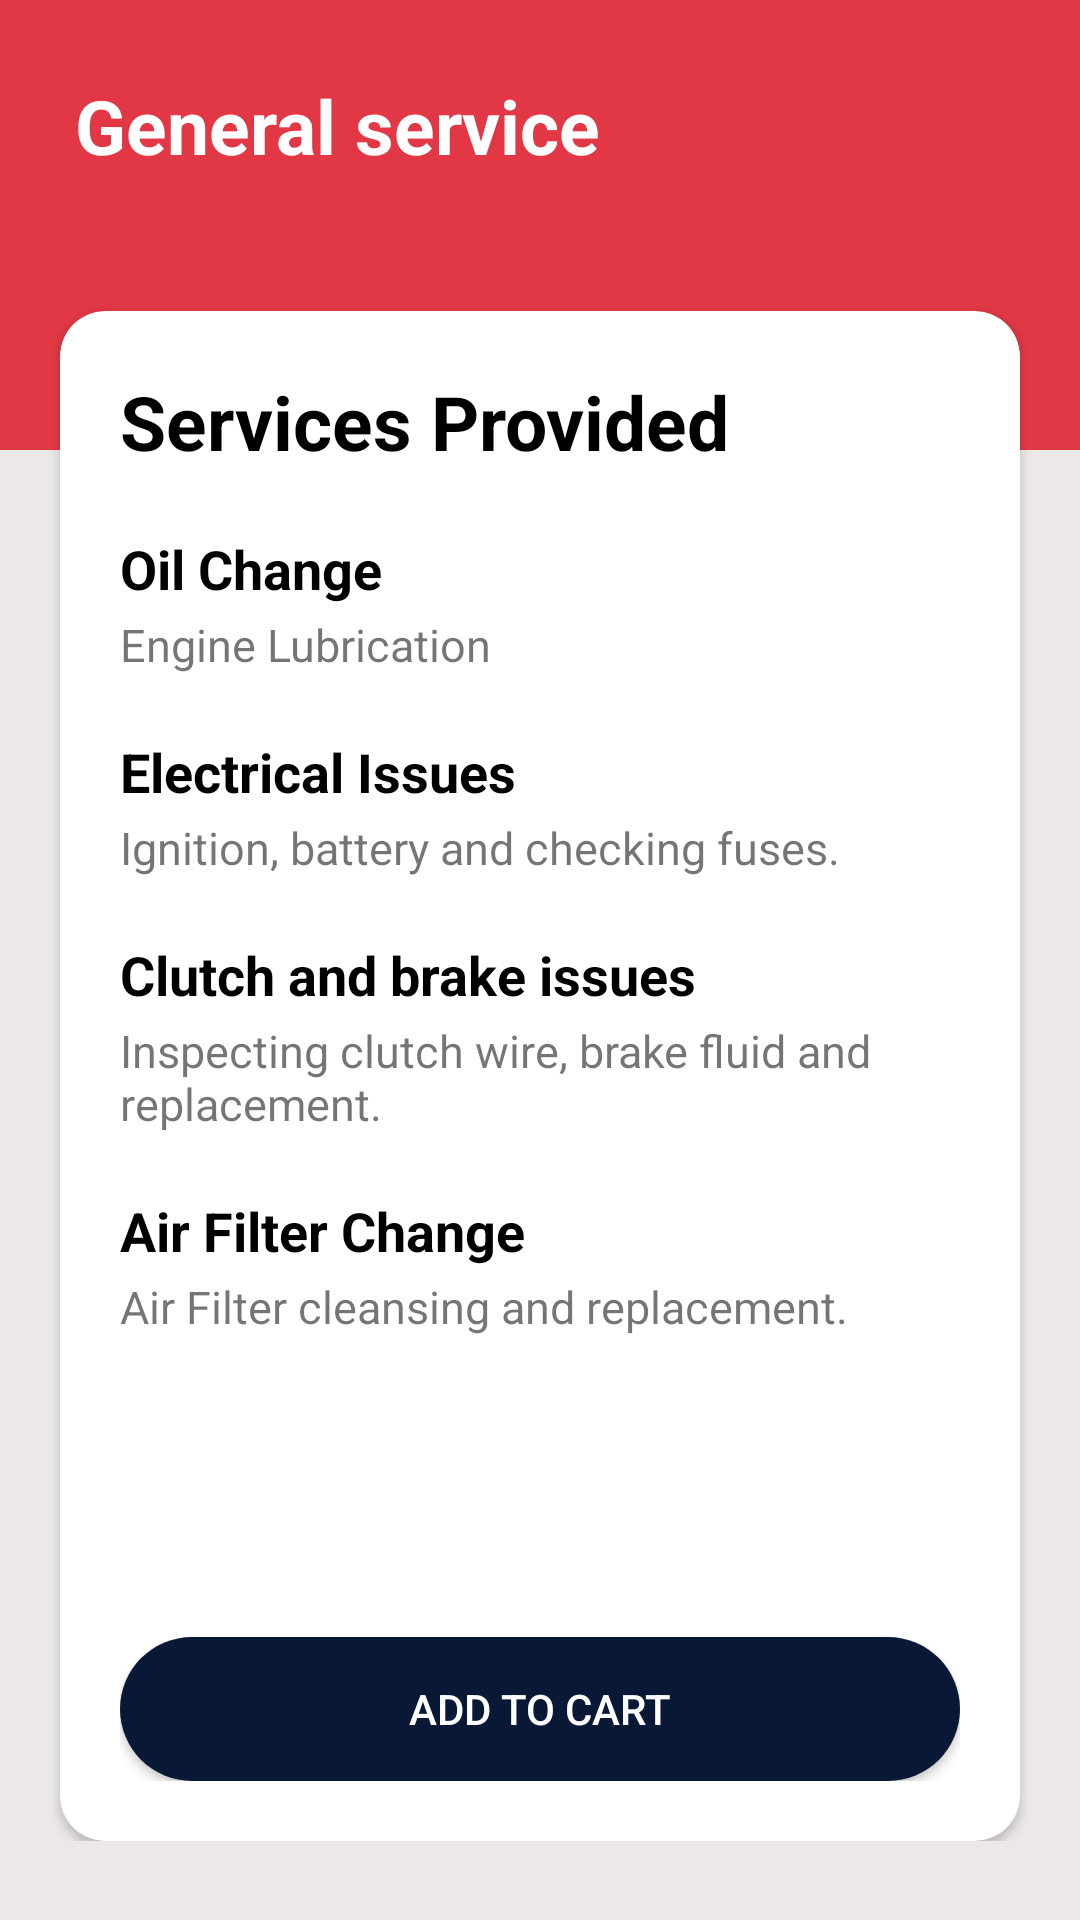

Here is an Android app screen rendered from its layout file. Give the layout XML and the strings, colors and styles it references.
<!-- AndroidManifest.xml: application theme Theme.Goservice -->
<!-- res/layout/activity_general_service.xml -->
<?xml version="1.0" encoding="utf-8"?>
<RelativeLayout xmlns:android="http://schemas.android.com/apk/res/android"
    xmlns:app="http://schemas.android.com/apk/res-auto"
    xmlns:tools="http://schemas.android.com/tools"
    android:id="@+id/activityGeneralService"
    android:layout_width="match_parent"
    android:layout_height="match_parent"
    android:background="#ede8e8"
    tools:context=".services.GeneralServiceActivity">

    <LinearLayout
        android:layout_width="match_parent"
        android:layout_height="150dp"
        android:layout_alignParentTop="true"
        android:background="@color/theme_red"
        android:padding="10dp">

    </LinearLayout>

    <LinearLayout
        android:id="@+id/header"
        android:layout_width="wrap_content"
        android:layout_height="wrap_content"
        android:orientation="horizontal">


        <TextView
            android:layout_width="wrap_content"
            android:layout_height="wrap_content"
            android:layout_gravity="center_vertical"
            android:layout_margin="25dp"
            android:text="@string/general_service"
            android:textColor="#fff"
            android:textSize="25sp"
            android:textStyle="bold" />
    </LinearLayout>

    <ScrollView
        android:layout_width="match_parent"
        android:layout_height="wrap_content"
        android:layout_below="@+id/header"
        android:layout_marginTop="0dp">

        <androidx.cardview.widget.CardView
            android:layout_width="match_parent"
            android:layout_height="wrap_content"
            android:layout_marginLeft="20dp"
            android:layout_marginTop="20dp"
            android:layout_marginRight="20dp"
            app:cardCornerRadius="15dp">

            <RelativeLayout
                android:layout_width="match_parent"
                android:layout_height="match_parent"
                android:paddingLeft="20dp"
                android:paddingTop="20dp"
                android:paddingRight="20dp"
                android:paddingBottom="20dp">

                <TextView
                    android:id="@+id/serviceProvidedTextView"
                    android:layout_width="wrap_content"
                    android:layout_height="wrap_content"
                    android:text="@string/services_provided"
                    android:textColor="#000000"
                    android:textSize="25sp"
                    android:textStyle="bold" />

                <TextView
                    android:id="@+id/OilChangeTextView"
                    android:layout_width="wrap_content"
                    android:layout_height="wrap_content"
                    android:layout_below="@+id/serviceProvidedTextView"
                    android:layout_marginTop="20dp"
                    android:text="@string/oil_change"
                    android:textColor="#000000"
                    android:textSize="18sp"
                    android:textStyle="bold" />

                <TextView
                    android:id="@+id/OilChangeDescTextView"
                    android:layout_width="wrap_content"
                    android:layout_height="wrap_content"
                    android:layout_below="@+id/OilChangeTextView"
                    android:layout_marginTop="3dp"
                    android:text="@string/engine_lubrication"
                    android:textSize="15sp" />

                <TextView
                    android:id="@+id/ElectricalIssuesTextView"
                    android:layout_width="wrap_content"
                    android:layout_height="wrap_content"
                    android:layout_below="@+id/OilChangeDescTextView"
                    android:layout_marginTop="20dp"
                    android:text="@string/electrical_issues"
                    android:textColor="#000000"
                    android:textSize="18sp"
                    android:textStyle="bold" />


                <TextView
                    android:id="@+id/chainProvidedDescTextView"
                    android:layout_width="wrap_content"
                    android:layout_height="wrap_content"
                    android:layout_below="@+id/ElectricalIssuesTextView"
                    android:layout_marginTop="3dp"
                    android:text="@string/ignition_battery_and_checking_fuses"
                    android:textSize="15sp" />

                <TextView
                    android:id="@+id/clucthandBrakeTextView"
                    android:layout_width="wrap_content"
                    android:layout_height="wrap_content"
                    android:layout_below="@+id/chainProvidedDescTextView"
                    android:layout_marginTop="20dp"
                    android:text="@string/clutch_and_brake_issues"
                    android:textColor="#000000"
                    android:textSize="18sp"
                    android:textStyle="bold" />

                <TextView
                    android:id="@+id/ClutchandBrakeDescTextView"
                    android:layout_width="wrap_content"
                    android:layout_height="wrap_content"
                    android:layout_below="@+id/clucthandBrakeTextView"
                    android:layout_marginTop="3dp"

                    android:text="@string/inspecting_clutch_wire_brake_fluid_and_replacement"
                    android:textSize="15sp" />

                <TextView
                    android:id="@+id/AirFilterTextView"
                    android:layout_width="wrap_content"
                    android:layout_height="wrap_content"
                    android:layout_below="@+id/ClutchandBrakeDescTextView"
                    android:layout_marginTop="20dp"
                    android:text="@string/air_filter_change"
                    android:textColor="#000000"
                    android:textSize="18sp"
                    android:textStyle="bold" />

                <TextView
                    android:id="@+id/AirFilterDescTextView"
                    android:layout_width="wrap_content"
                    android:layout_height="wrap_content"
                    android:layout_below="@+id/AirFilterTextView"
                    android:layout_marginTop="3dp"
                    android:text="@string/air_filter_cleansing_and_replacement"
                    android:textSize="15sp" />

                <android.widget.Button
                    android:id="@+id/addToCartButton"
                    android:layout_width="match_parent"
                    android:layout_height="wrap_content"
                    android:layout_below="@+id/AirFilterDescTextView"
                    android:layout_marginTop="100dp"
                    android:background="@drawable/theme_button"
                    android:text="@string/add_to_cart"
                    android:textColor="#FFF" />

            </RelativeLayout>
        </androidx.cardview.widget.CardView>


    </ScrollView>


</RelativeLayout>
<!-- resources referenced by this layout -->
<resources>
  <color name="theme_red">#e23845
      </color>
  <!-- drawable theme_button (drawable-v24) -->
  <?xml version="1.0" encoding="utf-8"?>
  <shape xmlns:android="http://schemas.android.com/apk/res/android"
      android:shape="rectangle">
      <solid android:color="#091935" />
      <corners android:radius="30dp" />
  </shape>
  <string name="add_to_cart">Add to cart</string>
  <string name="air_filter_change">Air Filter Change</string>
  <string name="air_filter_cleansing_and_replacement">Air Filter cleansing and replacement.</string>
  <string name="clutch_and_brake_issues">Clutch and brake issues</string>
  <string name="electrical_issues">Electrical Issues</string>
  <string name="engine_lubrication">Engine Lubrication</string>
  <string name="general_service">General service</string>
  <string name="ignition_battery_and_checking_fuses">Ignition, battery and checking fuses.</string>
  <string name="inspecting_clutch_wire_brake_fluid_and_replacement">Inspecting clutch wire, brake fluid and replacement.</string>
  <string name="oil_change">Oil Change</string>
  <string name="services_provided">Services Provided</string>
  <style name="Theme.Goservice" parent="Theme.MaterialComponents.DayNight.NoActionBar">
          
          <item name="colorPrimary">@color/theme_red</item>
          <item name="colorPrimaryVariant">@color/purple_700</item>
          <item name="colorOnPrimary">@color/white</item>
          
          <item name="colorSecondary">@color/teal_200</item>
          <item name="colorSecondaryVariant">@color/teal_700</item>
          <item name="colorOnSecondary">@color/black</item>
          
          <item name="android:statusBarColor" tools:targetApi="l">?attr/colorPrimaryVariant</item>
          
      </style>
  <color name="purple_700">#FF3700B3</color>
  <color name="white">#FFFFFFFF</color>
  <color name="teal_200">#FF03DAC5</color>
  <color name="teal_700">#FF018786</color>
  <color name="black">#FF000000</color>
</resources>
